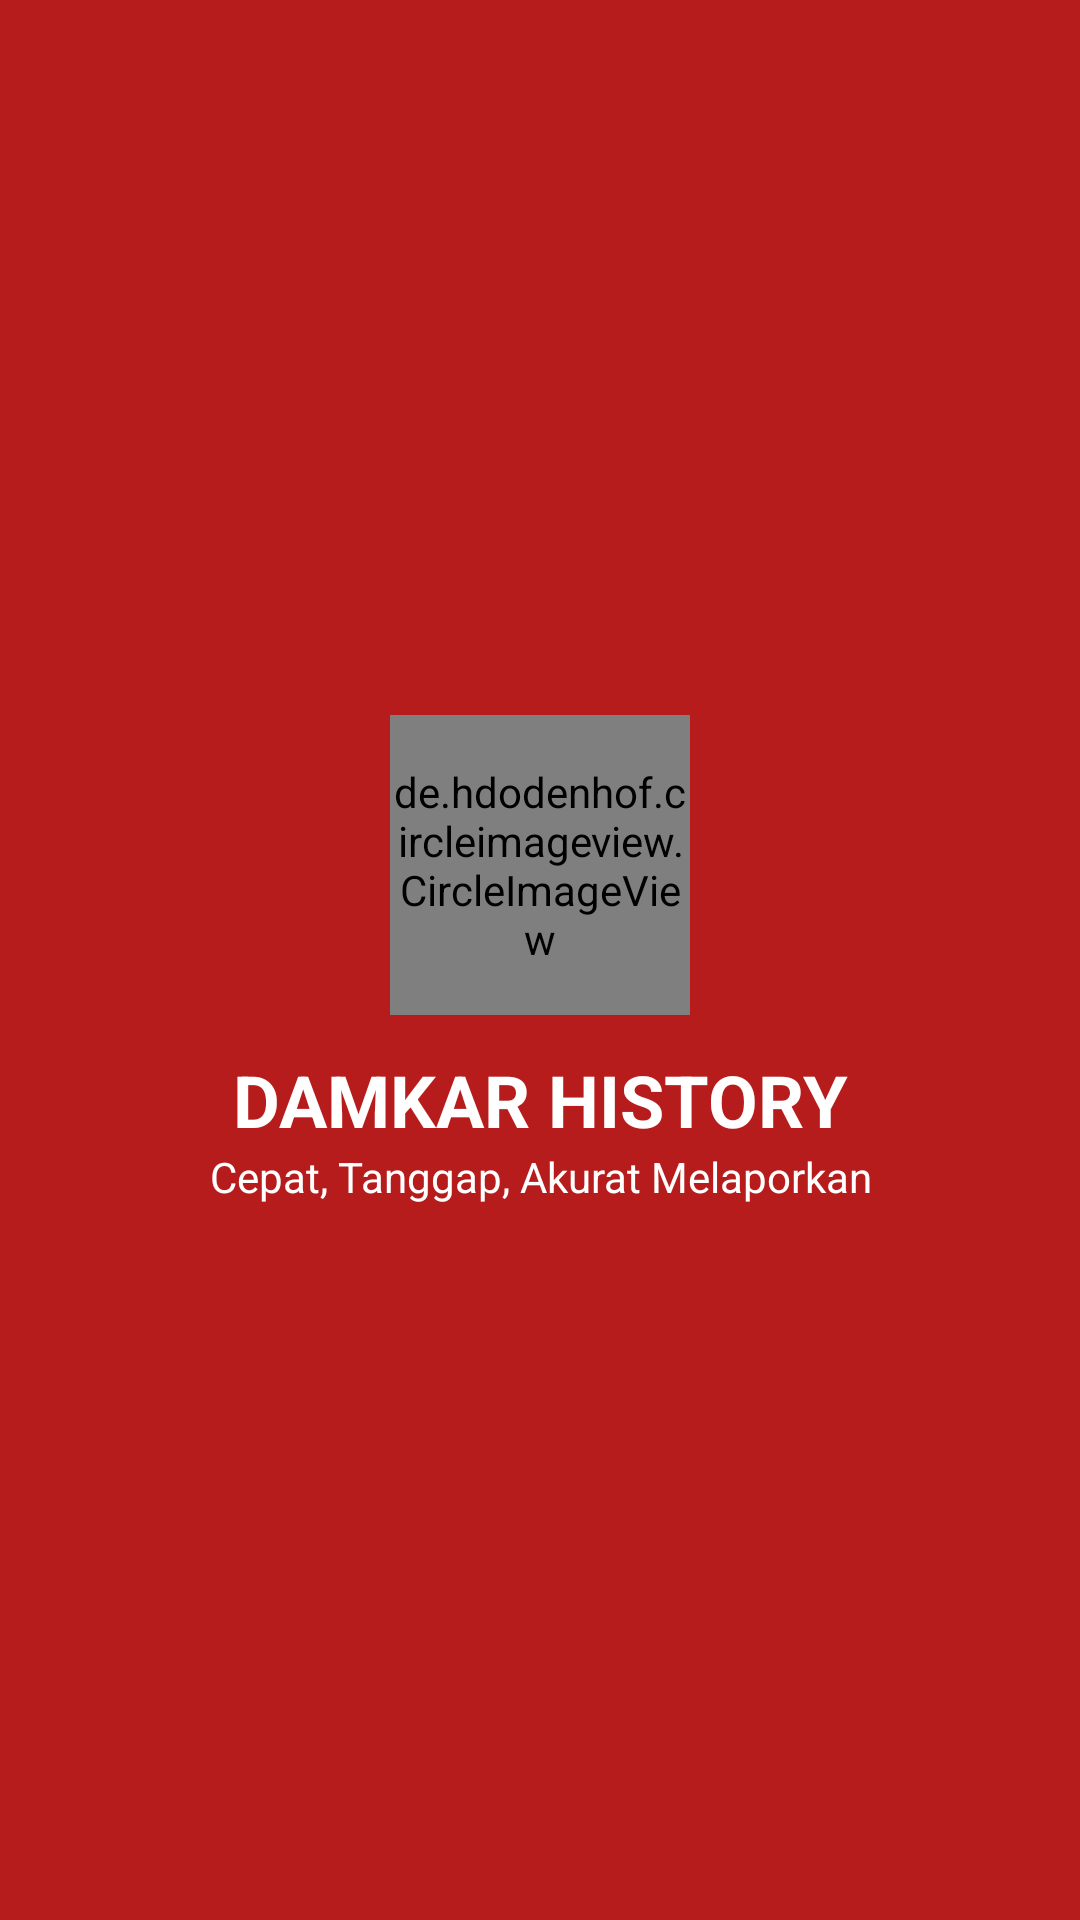

Here is an Android app screen rendered from its layout file. Give the layout XML and the strings, colors and styles it references.
<!-- AndroidManifest.xml: application theme AppTheme -->
<!-- res/layout/activity_splash_screen.xml -->
<?xml version="1.0" encoding="utf-8"?>
<RelativeLayout xmlns:android="http://schemas.android.com/apk/res/android"
        android:layout_width="match_parent"
        android:layout_height="match_parent"
        android:background="@color/colorPrimaryDark"
        android:gravity="center">

        <de.hdodenhof.circleimageview.CircleImageView xmlns:app="http://schemas.android.com/apk/res-auto"
            android:id="@+id/imageView"
            android:layout_width="100dp"
            android:layout_height="100dp"
            android:background="@drawable/ic_memory_black_24dp"
            android:layout_alignParentTop="true"
            android:layout_centerHorizontal="true"
            app:civ_border_color="#fff"
            app:civ_border_width="3dp" />


        <TextView
            android:id="@+id/title"
            android:layout_width="match_parent"
            android:layout_height="wrap_content"
            android:layout_below="@+id/imageView"
            android:gravity="center"
            android:paddingTop="12dp"
            android:textStyle="bold"
            android:text="@string/splash_title"
            android:textAppearance="@style/TextAppearance.AppCompat.Body1"
            android:textColor="#fff"
            android:textSize="24sp" />

        <TextView

            android:layout_width="match_parent"
            android:layout_height="wrap_content"
            android:layout_below="@+id/title"
            android:gravity="center"
            android:paddingTop="0dp"
            android:text="@string/splash_sub"
            android:textAppearance="@style/TextAppearance.AppCompat.Body1"
            android:textColor="#fff"
            android:textSize="14sp" />
</RelativeLayout>
<!-- resources referenced by this layout -->
<resources>
  <color name="colorPrimaryDark">#B71C1C</color>
  <!-- drawable ic_memory_black_24dp (drawable) -->
  <vector xmlns:android="http://schemas.android.com/apk/res/android"
          android:width="24dp"
          android:height="24dp"
          android:viewportWidth="24.0"
          android:viewportHeight="24.0">
      <path
          android:fillColor="@color/gray"
          android:pathData="M15,9L9,9v6h6L15,9zM13,13h-2v-2h2v2zM21,11L21,9h-2L19,7c0,-1.1 -0.9,-2 -2,-2h-2L15,3h-2v2h-2L11,3L9,3v2L7,5c-1.1,0 -2,0.9 -2,2v2L3,9v2h2v2L3,13v2h2v2c0,1.1 0.9,2 2,2h2v2h2v-2h2v2h2v-2h2c1.1,0 2,-0.9 2,-2v-2h2v-2h-2v-2h2zM17,17L7,17L7,7h10v10z"/>
  </vector>
  <string name="splash_sub">Cepat, Tanggap, Akurat Melaporkan</string>
  <string name="splash_title">DAMKAR HISTORY</string>
  <style name="AppTheme" parent="Theme.AppCompat.Light.NoActionBar">
          
          <item name="colorPrimary">@color/colorPrimary</item>
          <item name="colorPrimaryDark">@color/colorPrimaryDark</item>
          <item name="colorAccent">@color/colorAccent</item>
      </style>
  <color name="gray">#c8c5c5</color>
  <color name="colorPrimary">#D50000</color>
  <color name="colorAccent">#E53935</color>
</resources>
